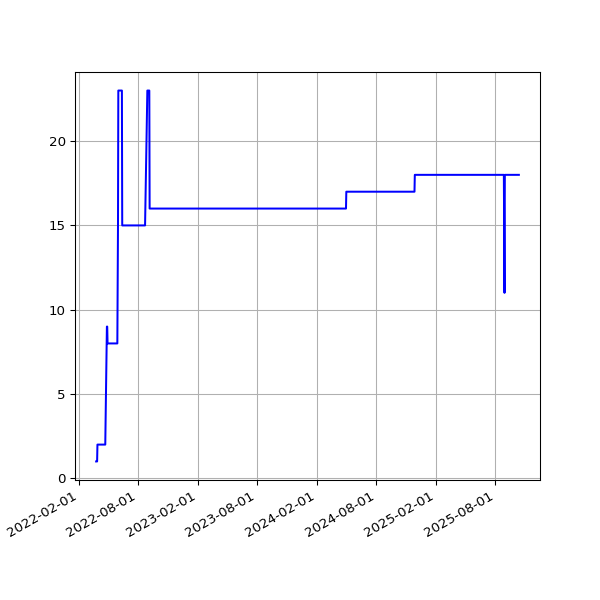

Source data for this figure (header and first rows):
date, value
2022-03-26T01:08:33Z, 1
2022-03-27T01:05:42Z, 1
2022-03-28T01:01:52Z, 1
2022-03-29T01:07:32Z, 1
2022-03-30T01:12:24Z, 2
2022-03-31T01:09:57Z, 2
2022-04-01T01:16:48Z, 2
2022-04-02T01:06:28Z, 2
2022-04-03T01:12:22Z, 2
2022-04-04T01:07:37Z, 2
2022-04-05T01:07:20Z, 2
2022-04-06T01:08:47Z, 2
2022-04-07T01:13:52Z, 2
2022-04-08T01:08:41Z, 2
2022-04-09T01:07:29Z, 2
2022-04-10T01:08:38Z, 2
2022-04-11T01:09:54Z, 2
2022-04-12T01:07:53Z, 2
2022-04-13T01:09:15Z, 2
2022-04-14T01:16:07Z, 2
2022-04-15T01:07:15Z, 2
2022-04-16T01:10:14Z, 2
2022-04-17T01:17:25Z, 2
2022-04-18T01:15:12Z, 2
2022-04-19T01:09:54Z, 2
2022-04-20T01:11:39Z, 2
2022-04-21T01:12:54Z, 2
2022-04-22T01:13:34Z, 2
2022-04-23T01:06:18Z, 2
2022-04-23T06:44:07Z, 2
2022-04-28T01:25:19Z, 9
2022-04-29T01:11:13Z, 9
2022-04-30T01:17:51Z, 8
2022-05-01T01:23:37Z, 8
2022-05-02T01:13:42Z, 8
2022-05-03T01:13:25Z, 8
2022-05-04T01:13:31Z, 8
2022-05-05T01:15:12Z, 8
2022-05-07T01:14:29Z, 8
2022-05-08T01:11:40Z, 8
2022-05-09T01:20:18Z, 8
2022-05-10T01:15:55Z, 8
2022-05-12T01:15:04Z, 8
2022-05-13T01:31:17Z, 8
2022-05-14T01:25:31Z, 8
2022-05-15T01:26:41Z, 8
2022-05-16T01:14:07Z, 8
2022-05-17T02:12:27Z, 8
2022-05-18T02:02:32Z, 8
2022-05-19T02:23:53Z, 8
2022-05-19T19:05:28Z, 8
2022-05-21T01:52:04Z, 8
2022-05-22T02:12:58Z, 8
2022-05-23T02:12:28Z, 8
2022-05-23T21:53:22Z, 8
2022-05-25T02:21:44Z, 8
2022-05-26T02:26:34Z, 8
2022-05-27T02:18:27Z, 8
2022-05-28T02:16:11Z, 8
2022-05-29T02:27:35Z, 8
... 773 more rows
